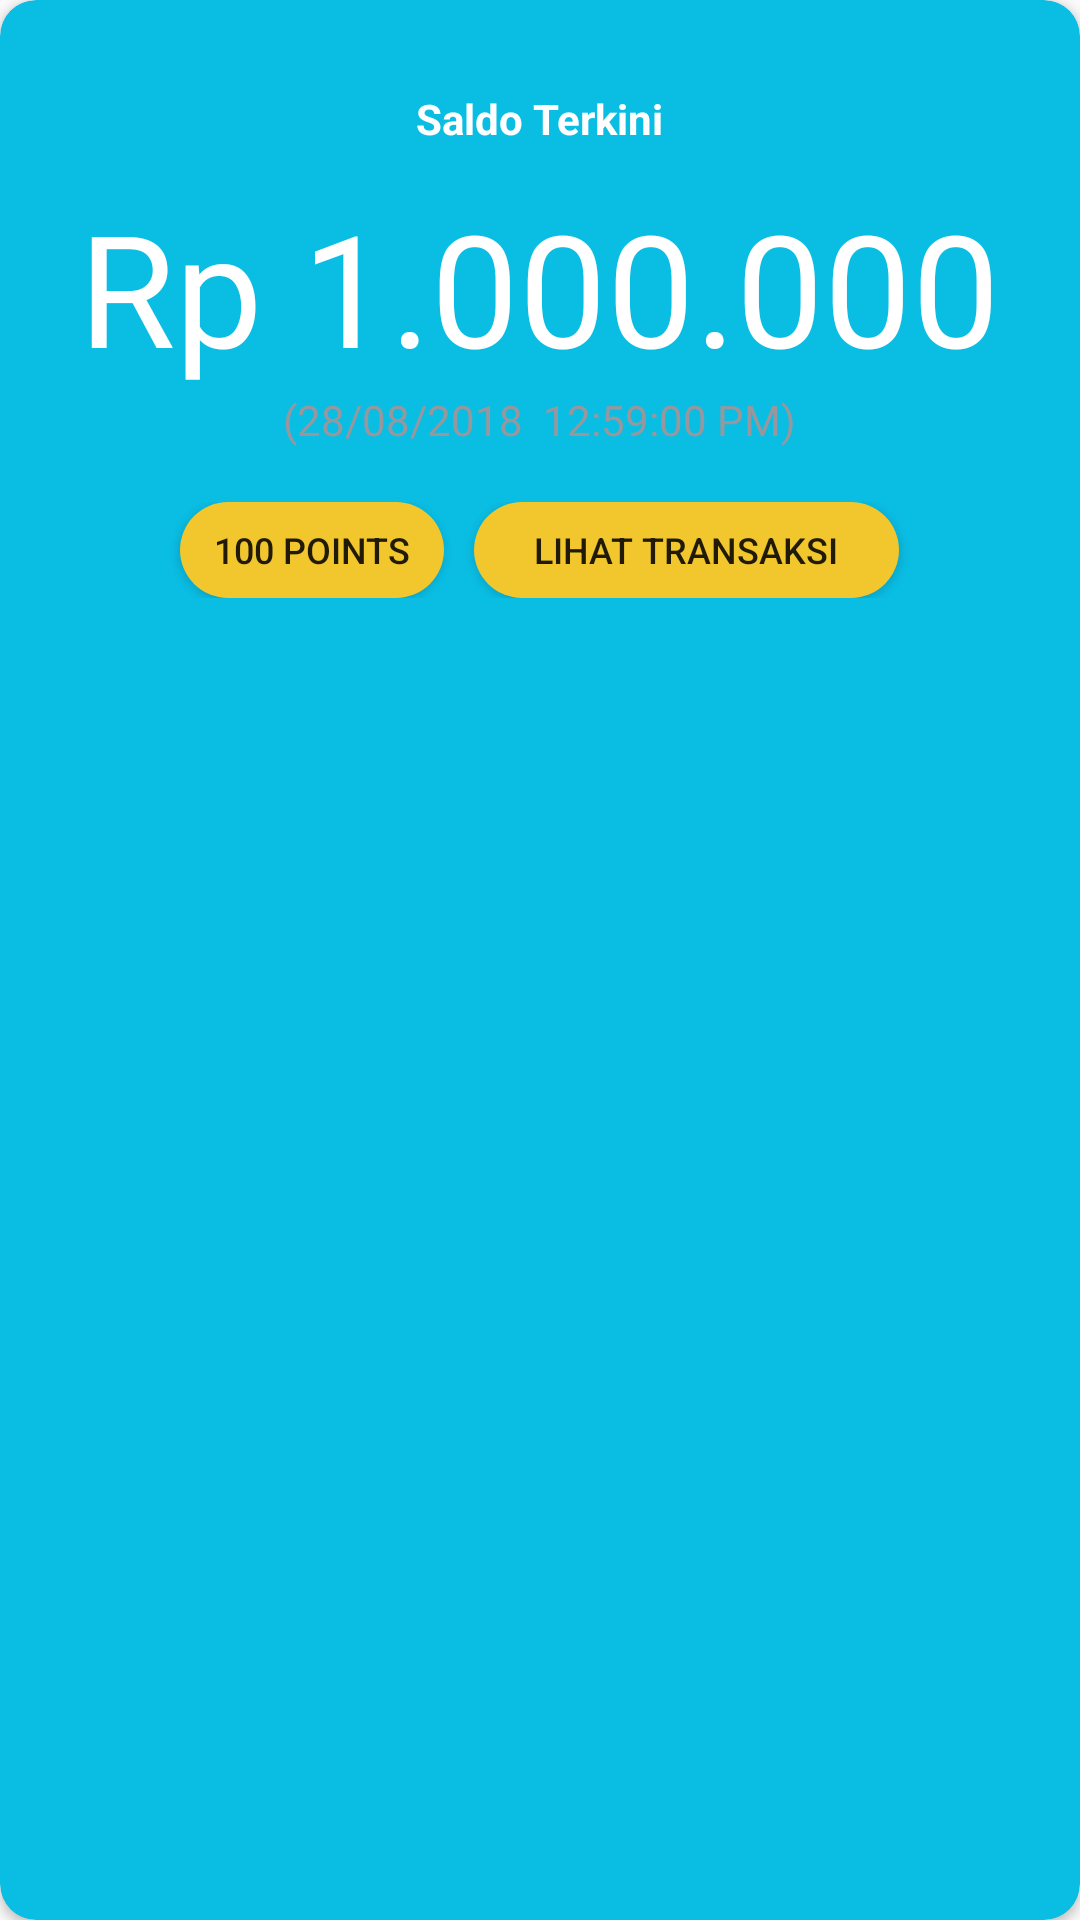

This screen was rendered from an Android layout file. Write that file and the resources it references.
<!-- AndroidManifest.xml: application theme AppTheme -->
<!-- res/layout/actvity_info.xml -->
<?xml version="1.0" encoding="utf-8"?>
<android.support.v7.widget.CardView
    xmlns:android="http://schemas.android.com/apk/res/android"
    xmlns:app="http://schemas.android.com/apk/res-auto"
    xmlns:tools="http://schemas.android.com/tools"
    android:layout_width="match_parent"
    android:backgroundTint="@color/colorPrimary"
    app:cardCornerRadius="12dp"
    android:layout_marginRight="12dp"
    android:layout_marginLeft="12dp"
    android:layout_marginTop="12dp"
    android:layout_marginBottom="12dp"
    android:layout_height="280dp">

        <LinearLayout
            android:id="@+id/layout_top"
            android:layout_width="match_parent"
            android:layout_height="280dp"
            android:orientation="vertical"
            android:layout_marginTop="30dp"
            android:gravity="center_horizontal"
            >

            <TextView
                android:layout_width="wrap_content"
                android:layout_height="wrap_content"
                android:text="Saldo Terkini"
                android:textStyle="bold"
                android:textColor="@color/white"
                />

            <TextView
                android:layout_width="wrap_content"
                android:layout_height="wrap_content"
                android:layout_marginTop="12dp"
                android:fontFamily="@font/roboto_light"
                android:text="Rp 1.000.000"
                android:textColor="@color/white"
                android:textSize="52sp" />

            <TextView
                android:id="@+id/txt_waktu"
                android:layout_width="wrap_content"
                android:layout_height="wrap_content"
                android:text="(28/08/2018  12:59:00 PM)"
                android:textColor="@color/btnGreyText"
                />

            <LinearLayout
                android:layout_marginTop="18dp"
                android:layout_width="match_parent"
                android:layout_height="wrap_content"
                android:orientation="horizontal"
                android:gravity="center_horizontal"
                >
                <Button
                    android:id="@+id/btn_poin"
                    android:layout_width="wrap_content"
                    android:layout_height="32dp"
                    android:background="@drawable/btnaccent"
                    android:text="100 Points"
                    android:textSize="12sp"
                    />

                <Button
                    android:id="@+id/btn_transaksi"
                    android:layout_width="wrap_content"
                    android:layout_height="32dp"
                    android:background="@drawable/btnaccent"
                    android:text="Lihat Transaksi"
                    android:layout_marginLeft="10dp"
                    android:paddingLeft="20dp"
                    android:paddingRight="20dp"
                    android:textSize="12sp"
                    />
            </LinearLayout>

        </LinearLayout>

</android.support.v7.widget.CardView>
<!-- resources referenced by this layout -->
<resources>
  <color name="btnGreyText">#96989E</color>
  <color name="colorPrimary">#0ABDE3</color>
  <color name="white">#FFFFFF</color>
  <!-- drawable btnaccent (drawable) -->
  <?xml version="1.0" encoding="utf-8"?>
  <shape xmlns:android="http://schemas.android.com/apk/res/android"
      android:shape="rectangle">
  
      <solid android:color="@color/accentButton"/>
      <corners android:radius="36dp"/>
  
  </shape>
  <style name="AppTheme" parent="Theme.AppCompat.Light.NoActionBar">
          
          <item name="colorPrimary">@color/colorPrimary</item>
          <item name="colorPrimaryDark">@color/colorPrimaryDark</item>
          <item name="colorAccent">@color/white</item>
          <item name="android:textColorHint">@color/grey</item>
          
      </style>
  <color name="accentButton">#F2C72E</color>
  <color name="colorPrimaryDark">#0ABDE3</color>
  <color name="grey">#dedede</color>
</resources>
